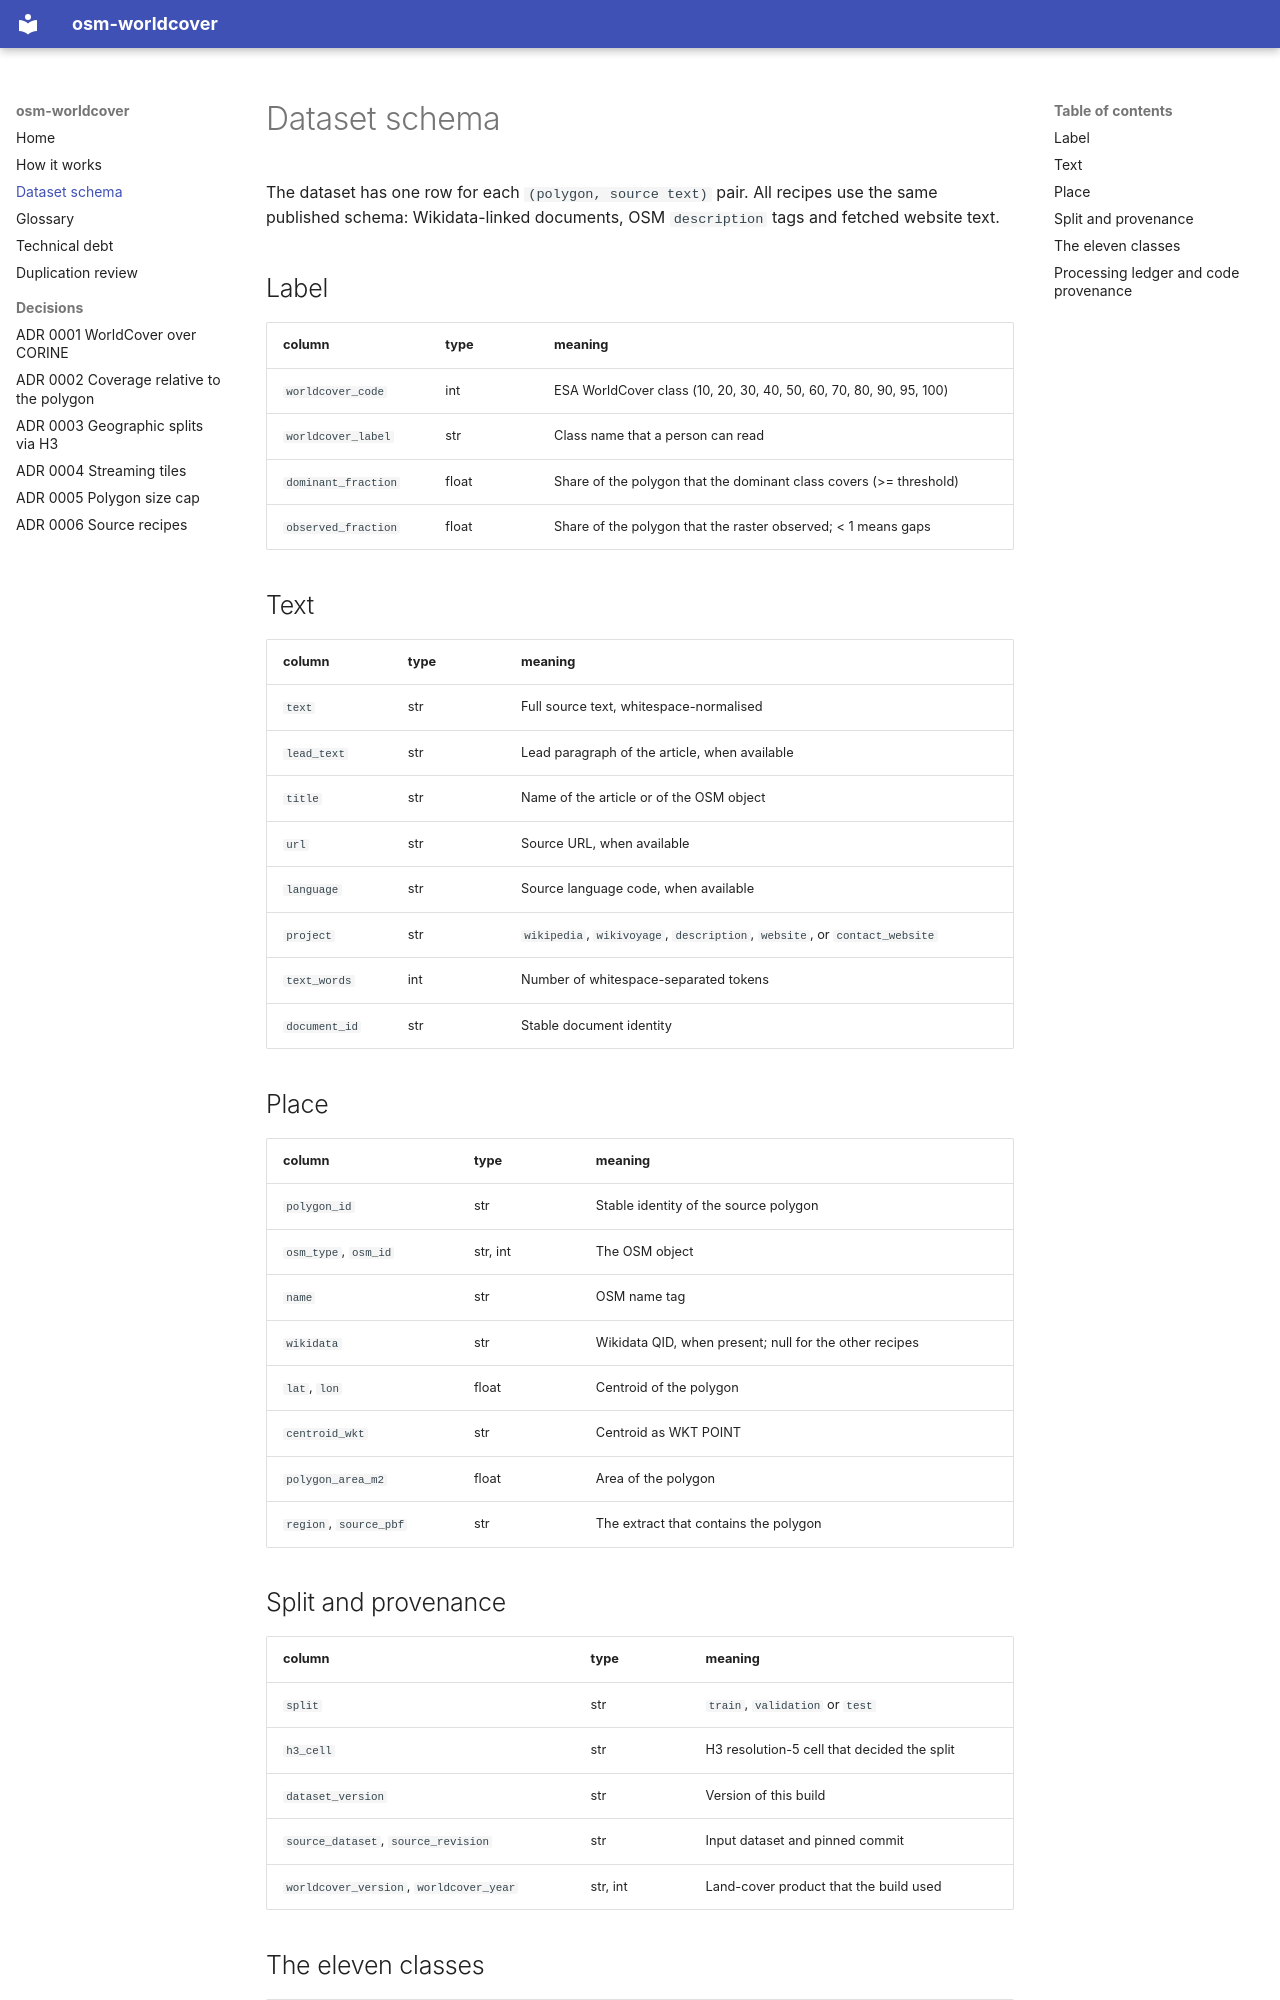

repository: NoeFlandre/osm-worldcover · page: schema/index.html · generator: mkdocs

# Dataset schema

The dataset has one row for each `(polygon, source text)` pair. All recipes use
the same published schema: Wikidata-linked documents, OSM `description` tags
and fetched website text.

## Label

| column | type | meaning |
| --- | --- | --- |
| `worldcover_code` | int | ESA WorldCover class (10, 20, 30, 40, 50, 60, 70, 80, 90, 95, 100) |
| `worldcover_label` | str | Class name that a person can read |
| `dominant_fraction` | float | Share of the polygon that the dominant class covers (>= threshold) |
| `observed_fraction` | float | Share of the polygon that the raster observed; < 1 means gaps |

## Text

| column | type | meaning |
| --- | --- | --- |
| `text` | str | Full source text, whitespace-normalised |
| `lead_text` | str | Lead paragraph of the article, when available |
| `title` | str | Name of the article or of the OSM object |
| `url` | str | Source URL, when available |
| `language` | str | Source language code, when available |
| `project` | str | `wikipedia`, `wikivoyage`, `description`, `website`, or `contact_website` |
| `text_words` | int | Number of whitespace-separated tokens |
| `document_id` | str | Stable document identity |

## Place

| column | type | meaning |
| --- | --- | --- |
| `polygon_id` | str | Stable identity of the source polygon |
| `osm_type`, `osm_id` | str, int | The OSM object |
| `name` | str | OSM name tag |
| `wikidata` | str | Wikidata QID, when present; null for the other recipes |
| `lat`, `lon` | float | Centroid of the polygon |
| `centroid_wkt` | str | Centroid as WKT POINT |
| `polygon_area_m2` | float | Area of the polygon |
| `region`, `source_pbf` | str | The extract that contains the polygon |

## Split and provenance

| column | type | meaning |
| --- | --- | --- |
| `split` | str | `train`, `validation` or `test` |
| `h3_cell` | str | H3 resolution-5 cell that decided the split |
| `dataset_version` | str | Version of this build |
| `source_dataset`, `source_revision` | str | Input dataset and pinned commit |
| `worldcover_version`, `worldcover_year` | str, int | Land-cover product that the build used |
